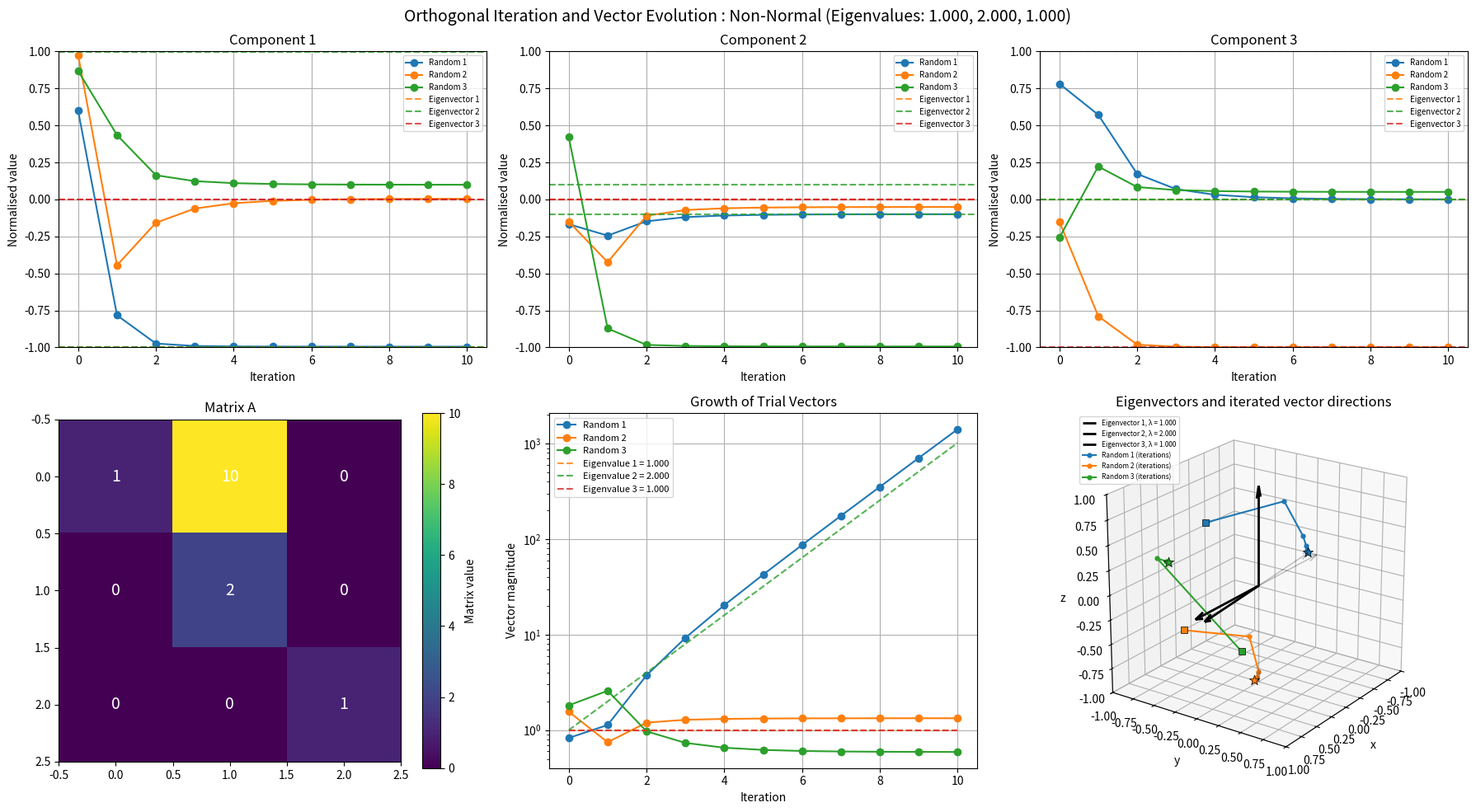

Source code (Python):
#!/bin/python3

import numpy as np
import matplotlib.pyplot as plt

np.random.seed()

# ==================================================
# DEFINE MATRICES AND SELECT ONE AT RANDOM
# ==================================================

matrices = {

    'Tridiagonal positive':
    np.array([
        [ 2, -1,  0],
        [-1,  2, -1],
        [ 0, -1,  2]
    ]),

    'All positive':
    np.array([
        [ 2,  1,  1],
        [ 1,  2,  1],
        [ 1,  1,  2]
    ]),

    'Tridiagonal positive off-diagonal':
    np.array([
        [ 2,  1,  0],
        [ 1,  2,  1],
        [ 0,  1,  2]
    ]),

    'Tridiagonal ones':
    np.array([
        [ 1,  1,  0],
        [ 1,  1,  1],
        [ 0,  1,  1]
    ]),

    'Zero diagonal':
    np.array([
        [ 0,  1,  0],
        [ 1,  0,  1],
        [ 0,  1,  0]
    ]),
    
    'Asymmetric':
    np.array([
        [ 1,  1,  1],
        [ 1,  1,  1],
        [ 0,  1,  1]
    ]),

    'Random symmetric':
    (
        lambda B: (B + B.T) / 2
    )(np.random.randn(3, 3)),

    'Destroys a subspace':
    np.array([
        [ 1,  -1,  0],
        [ -1,  1,  0],
        [ 0,  0,  1]
    ]),


    'Constructed':
    # np.array([[281, 120,   0],
    #    [120, 164,   0],
    #    [  0,   0,   1]]),

    np.array([
        [ 8,  5,  0],
        [ 5,  -8,  0],
        [ 0,  0,  1]])@ np.array([
        [ 4,  0,  0],
        [ 0,  1,  0],
        [ 0,  0,  1]
    ])@ (np.array([
        [ 8,  5,  0],
        [ 5,  -8,  0],
        [ 0,  0,  1]]).T),
    
    'Fibonacci':
    np.array([
        [ 1,  1,  0],
        [ 1,  0,  0],
        [ 0,  0,  1]
    ]),
    
    'Badly Conditioned':
    np.array([
        [ 2, 0,   0],
        [ 0, 1.9, 0],
        [ 0, 0,   1]
    ]),

    'Rotates Subspace':
    np.array([
        [ 0, -1, 0],
        [ 1, 0,  0],
        [ 0, 0,  1]
    ]),

    
   'Non-Normal':
    np.array([
        [ 1,  10,  0],
        [ 0,  2,  0],
        [ 0,  0,  1]
    ]),

}


# Randomly select a matrix
matrix_name = np.random.choice(list(matrices.keys()))
# or to just pick the final matrix
matrix_name = list(matrices.keys())[-1]

A = matrices[matrix_name]

print("\nSelected matrix:", matrix_name)


# ==================================================
# CALCULATE THEORETICAL EIGENVALUES/VECTORS
# ==================================================

eigenvalues, eigenvectors = np.linalg.eig(A)

print("\nTheoretical eigenvalues:")
print(eigenvalues)

print("\nTheoretical eigenvectors:")
print(eigenvectors)


# ==================================================
# DEFINE STARTING VECTORS
# ==================================================

initial_vectors = {
    'Vector 1': np.array([1., 1., 1.]),
    'Vector 2': np.array([1., -1., 0.]),
    'Vector 3': np.array([1., 1., -2.])
}

# Number of original vectors to retain
n_keep = 0

# Random seed for reproducibility
np.random.seed(42)

# Keep the first n_keep vectors
initial_vectors = dict(
    list(initial_vectors.items())[:n_keep]
)

# Generate random replacements
n_random_vectors = 3 - n_keep

for i in range(n_random_vectors):
    initial_vectors[f'Random {i+1}'] = np.random.randn(3)


print("Matrix A:")
print(A)

print("\nInitial vectors:")

starting_vectors = {
    name: v.copy()
    for name, v in initial_vectors.items()
}

for name, v in starting_vectors.items():
    print(f"{name}: {v}")


# ==================================================
# ORTHOGONALISATION FUNCTION
# ==================================================

def orthogonalise(V):
    """Orthogonalise columns of V without normalising them."""

    Q = np.zeros_like(V, dtype=float)

    for i in range(V.shape[1]):

        v = V[:, i].copy()

        for j in range(i):
            v -= (
                np.dot(Q[:, j], v)
                / np.dot(Q[:, j], Q[:, j])
            ) * Q[:, j]

        Q[:, i] = v

    return Q


# ==================================================
# ORTHOGONAL ITERATION
# ==================================================

n_iterations = 10

names = list(initial_vectors.keys())

histories = {
    name: [v.copy()]
    for name, v in initial_vectors.items()
}

for iteration in range(n_iterations):

    # Multiply each vector by A
    V = np.column_stack([
        A @ initial_vectors[name]
        for name in names
    ])

    # Orthogonalise without normalising
    Q = orthogonalise(V)

    # Update vectors and store history
    for i, name in enumerate(names):

        initial_vectors[name] = Q[:, i].copy()

        histories[name].append(
            Q[:, i].copy()
        )


# Convert histories to arrays
for name in names:
    histories[name] = np.array(histories[name])


print("\nFinal vectors:")

for name, v in initial_vectors.items():
    print(f"{name}: {v}")


# ==================================================
# CREATE FIGURE LAYOUT
# ==================================================

fig = plt.figure(figsize=(18, 10))

gs = fig.add_gridspec(
    2, 6,
    height_ratios=[1, 1.2],
    width_ratios=[1, 1, 1, 1, 1, 1]
)


# ==================================================
# THREE NORMALISED VECTOR COMPONENTS (TOP ROW)
# ==================================================

axes = [
    fig.add_subplot(gs[0, 0:2]),
    fig.add_subplot(gs[0, 2:4]),
    fig.add_subplot(gs[0, 4:6])
]


# Fade settings (relative to initial magnitude)

fade_start = 1e-2
magnitude_cutoff = 1e-14


def vector_opacity(magnitude, initial_magnitude):
    """Calculate opacity from relative vector magnitude."""

    relative_magnitude = magnitude / initial_magnitude

    if relative_magnitude <= magnitude_cutoff:
        return 0.0

    if relative_magnitude >= fade_start:
        return 1.0

    # Logarithmic fade
    alpha = (
        np.log10(relative_magnitude)
        - np.log10(magnitude_cutoff)
    ) / (
        np.log10(fade_start)
        - np.log10(magnitude_cutoff)
    )

    return alpha


# Plot normalised components with magnitude-dependent fading

for i, (name, history) in enumerate(histories.items()):

    color = f'C{i}'

    magnitudes = np.linalg.norm(
        history,
        axis=1
    )

    initial_magnitude = magnitudes[0]

    # Calculate normalised components only where reliable
    normalised = np.full_like(history, np.nan)

    for iteration in range(len(history)):

        if magnitudes[iteration] > (
            magnitude_cutoff * initial_magnitude
        ):

            normalised[iteration] = (
                history[iteration] / magnitudes[iteration]
            )

    # Add legend entry
    for j in range(3):
        axes[j].plot(
            [],
            [],
            'o-',
            color=color,
            label=name
        )

    # Plot individual components
    for j in range(3):

        for iteration in range(len(history)):

            alpha = vector_opacity(
                magnitudes[iteration],
                initial_magnitude
            )

            if alpha == 0:
                continue

            # Plot component marker
            axes[j].plot(
                iteration,
                normalised[iteration, j],
                'o',
                color=color,
                alpha=alpha
            )

            # Connect to previous point if reliable
            if iteration > 0:

                previous_alpha = vector_opacity(
                    magnitudes[iteration - 1],
                    initial_magnitude
                )

                if previous_alpha > 0:

                    axes[j].plot(
                        [iteration - 1, iteration],
                        [
                            normalised[iteration - 1, j],
                            normalised[iteration, j]
                        ],
                        color=color,
                        alpha=min(alpha, previous_alpha),
                        linewidth=1.5
                    )


# Add theoretical eigenvector reference lines

for j, ax in enumerate(axes):

    for k in range(3):

        limit = eigenvectors[j, k]

        ax.axhline(
            limit,
            color=f'C{k+1}',
            linestyle='--',
            alpha=0.8,
            label=f'Eigenvector {k+1}'
        )

        ax.axhline(
            -limit,
            color=f'C{k+1}',
            linestyle='--',
            alpha=0.8
        )

    ax.set_title(f'Component {j+1}')

    ax.set_xlabel('Iteration')
    ax.set_ylabel('Normalised value')

    ax.set_ylim(-1, 1)

    ax.grid(True)
    ax.legend(fontsize=7)


# ==================================================
# MATRIX A (BOTTOM LEFT)
# ==================================================

ax_matrix = fig.add_subplot(gs[1, 0:2])

im = ax_matrix.imshow(
    A,
    cmap='viridis'
)

fig.colorbar(
    im,
    ax=ax_matrix,
    label='Matrix value'
)

for i in range(A.shape[0]):

    for j in range(A.shape[1]):

        ax_matrix.text(
            j,
            i,
            f'{A[i, j]:.5g}',
            ha='center',
            va='center',
            color='white',
            fontsize=14
        )

ax_matrix.set_title('Matrix A')


# ==================================================
# GROWTH OF VECTOR MAGNITUDES (BOTTOM MIDDLE)
# ==================================================

ax_mag = fig.add_subplot(gs[1, 2:4])

for name, history in histories.items():

    magnitudes = np.linalg.norm(
        history,
        axis=1
    )

    ax_mag.plot(
        magnitudes,
        'o-',
        label=name
    )


# Add theoretical exponential growth lines

iterations = np.arange(n_iterations + 1)

for k, eigenvalue in enumerate(eigenvalues):

    # Theoretical growth from unit initial magnitude
    theoretical_growth = np.abs(eigenvalue ** iterations)

    ax_mag.plot(
        iterations,
        theoretical_growth,
        color=f'C{k+1}',
        linestyle='--',
        alpha=0.8,
        label=f'Eigenvalue {k+1} = {eigenvalue:.3f}'
    )


ax_mag.set_xlabel('Iteration')
ax_mag.set_ylabel('Vector magnitude')

ax_mag.set_title('Growth of Trial Vectors')

ax_mag.set_yscale('log')

ax_mag.legend(fontsize=8)
ax_mag.grid(True)


# ==================================================
# 3D PLOT: THEORETICAL EIGENVECTORS AND ITERATED VECTORS
# ==================================================

ax_eig = fig.add_subplot(gs[1, 4:6], projection="3d")

# Plot theoretical eigenvector directions as black arrows.
# Eigenvectors are normalised here so they can be compared with
# the normalised directions of the iterated trial vectors.
plotted_eigenvectors = 0

for k, eigenvalue in enumerate(eigenvalues):
    eigenvector = eigenvectors[:, k]

    # Ordinary real 3D axes cannot display genuinely complex directions.
    if not np.allclose(eigenvector.imag, 0, atol=1e-10):
        print(
            f"Skipping eigenvector {k + 1}: it is genuinely complex "
            "and cannot be represented as a real 3D direction."
        )
        continue

    direction = np.real(eigenvector)
    norm = np.linalg.norm(direction)
    if norm == 0:
        continue
    direction = direction / norm

    ax_eig.quiver(
        0, 0, 0,
        direction[0], direction[1], direction[2],
        color="black",
        linewidth=2,
        arrow_length_ratio=0.12,
        label=f"Eigenvector {k + 1}, λ = {eigenvalue.real:.3f}"
    )
    ax_eig.quiver(
        0, 0, 0,
        -direction[0], -direction[1], -direction[2],
        color="black",
        linewidth=1,
        alpha=0.25,
        arrow_length_ratio=0.12
    )
    plotted_eigenvectors += 1


# Plot each trial vector's direction at every iteration.
# Normalising for display keeps the trajectory visible even when the
# actual vector magnitudes grow or shrink dramatically.
for i, (name, history) in enumerate(histories.items()):
    color = f"C{i}"

    magnitudes = np.linalg.norm(history, axis=1)
    valid = magnitudes > 1e-14

    directions = np.full_like(history, np.nan, dtype=float)
    directions[valid] = history[valid] / magnitudes[valid, np.newaxis]

    valid_directions = directions[valid]

    if len(valid_directions) == 0:
        continue

    # Connect successive directions to show the path through iterations.
    ax_eig.plot(
        valid_directions[:, 0],
        valid_directions[:, 1],
        valid_directions[:, 2],
        color=color,
        marker="o",
        markersize=3.5,
        linewidth=1.5,
        label=f"{name} (iterations)"
    )

    # Highlight the starting and final directions.
    first = valid_directions[0]
    last = valid_directions[-1]

    ax_eig.scatter(
        first[0], first[1], first[2],
        color=color,
        marker="s",
        s=35,
        edgecolors="black",
        linewidths=0.5
    )
    ax_eig.scatter(
        last[0], last[1], last[2],
        color=color,
        marker="*",
        s=85,
        edgecolors="black",
        linewidths=0.5
    )

# Unit-sphere limits make the direction comparison geometrically fair.
ax_eig.set_xlim(-1, 1)
ax_eig.set_ylim(-1, 1)
ax_eig.set_zlim(-1, 1)
ax_eig.set_box_aspect((1, 1, 1))
ax_eig.set_xlabel("x")
ax_eig.set_ylabel("y")
ax_eig.set_zlabel("z")
ax_eig.set_title("Eigenvectors and iterated vector directions")
ax_eig.view_init(elev=22, azim=35)

if plotted_eigenvectors:
    ax_eig.legend(fontsize=6, loc="upper left")
else:
    ax_eig.text2D(
        0.1, 0.5,
        "No real eigenvectors to display.",
        transform=ax_eig.transAxes
    )


# ==================================================
# FINAL LAYOUT
# ==================================================

eigenvalue_text = ', '.join(
    f'{value:.3f}' for value in eigenvalues
)

fig.suptitle(
    f'Orthogonal Iteration and Vector Evolution '
    f': {matrix_name} '
    f'(Eigenvalues: {eigenvalue_text})',
    fontsize=14
)

#fig.tight_layout(rect=[0, 0, 1, 0.92])
fig.tight_layout()

plt.show()
